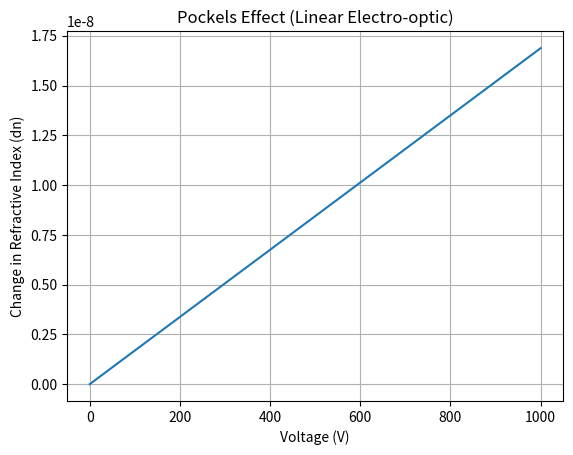

Recreate this plot in Python.
%matplotlib inline
import numpy as np
import matplotlib.pyplot as plt

def pockels():
    V = np.linspace(0, 1000, 100)
    r = 1e-11
    n = 1.5
    dn = 0.5 * n**3 * r * V
    plt.plot(V, dn)
    plt.title("Pockels Effect (Linear Electro-optic)")
    plt.xlabel('Voltage (V)')
    plt.ylabel('Change in Refractive Index (dn)')
    plt.grid()
    plt.show()

if __name__ == '__main__': 
    pockels()
